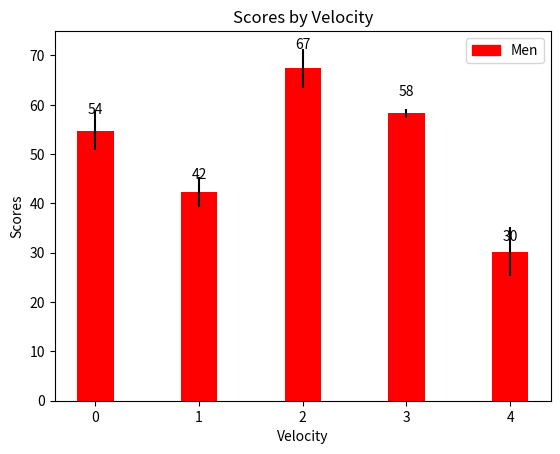

Generate this figure with matplotlib:
"""13. Write a Python program to create bar plots with errorbars on the same figure. Attach a text label above each bar displaying men means (integer value).
Sample Data
Mean velocity: 0.2474, 0.1235, 0.1737, 0.1824
Standard deviation of velocity: 0.3314, 0.2278, 0.2836, 0.2645"""

import numpy as np
import matplotlib.pyplot as plt
import matplotlib.patches as mpatches

N = 5
men_means = (54.74, 42.35, 67.37, 58.24, 30.25)
men_std = (4, 3, 4, 1, 5)

ind = np.arange(N)  # the x locations for the groups
width = 0.35  # the width of the bars

fig, ax = plt.subplots()
rects1 = ax.bar(ind, men_means, width, color='r', yerr=men_std)

# add some text for labels, title and axes ticks
plt.ylabel('Scores')
plt.xlabel('Velocity')
plt.title('Scores by Velocity')

red_patch = mpatches.Patch(color='red', label='Men')
plt.legend(handles=[red_patch])


def autolabel(rects):
    """
    Attach a text label above each bar displaying its height
    """
    for rect in rects:
        height = rect.get_height()
        ax.text(rect.get_x() + rect.get_width() / 2., 1.05 * height,
                  '%d' % int(height),
                  ha='center', va='bottom')


autolabel(rects1)
plt.show()
